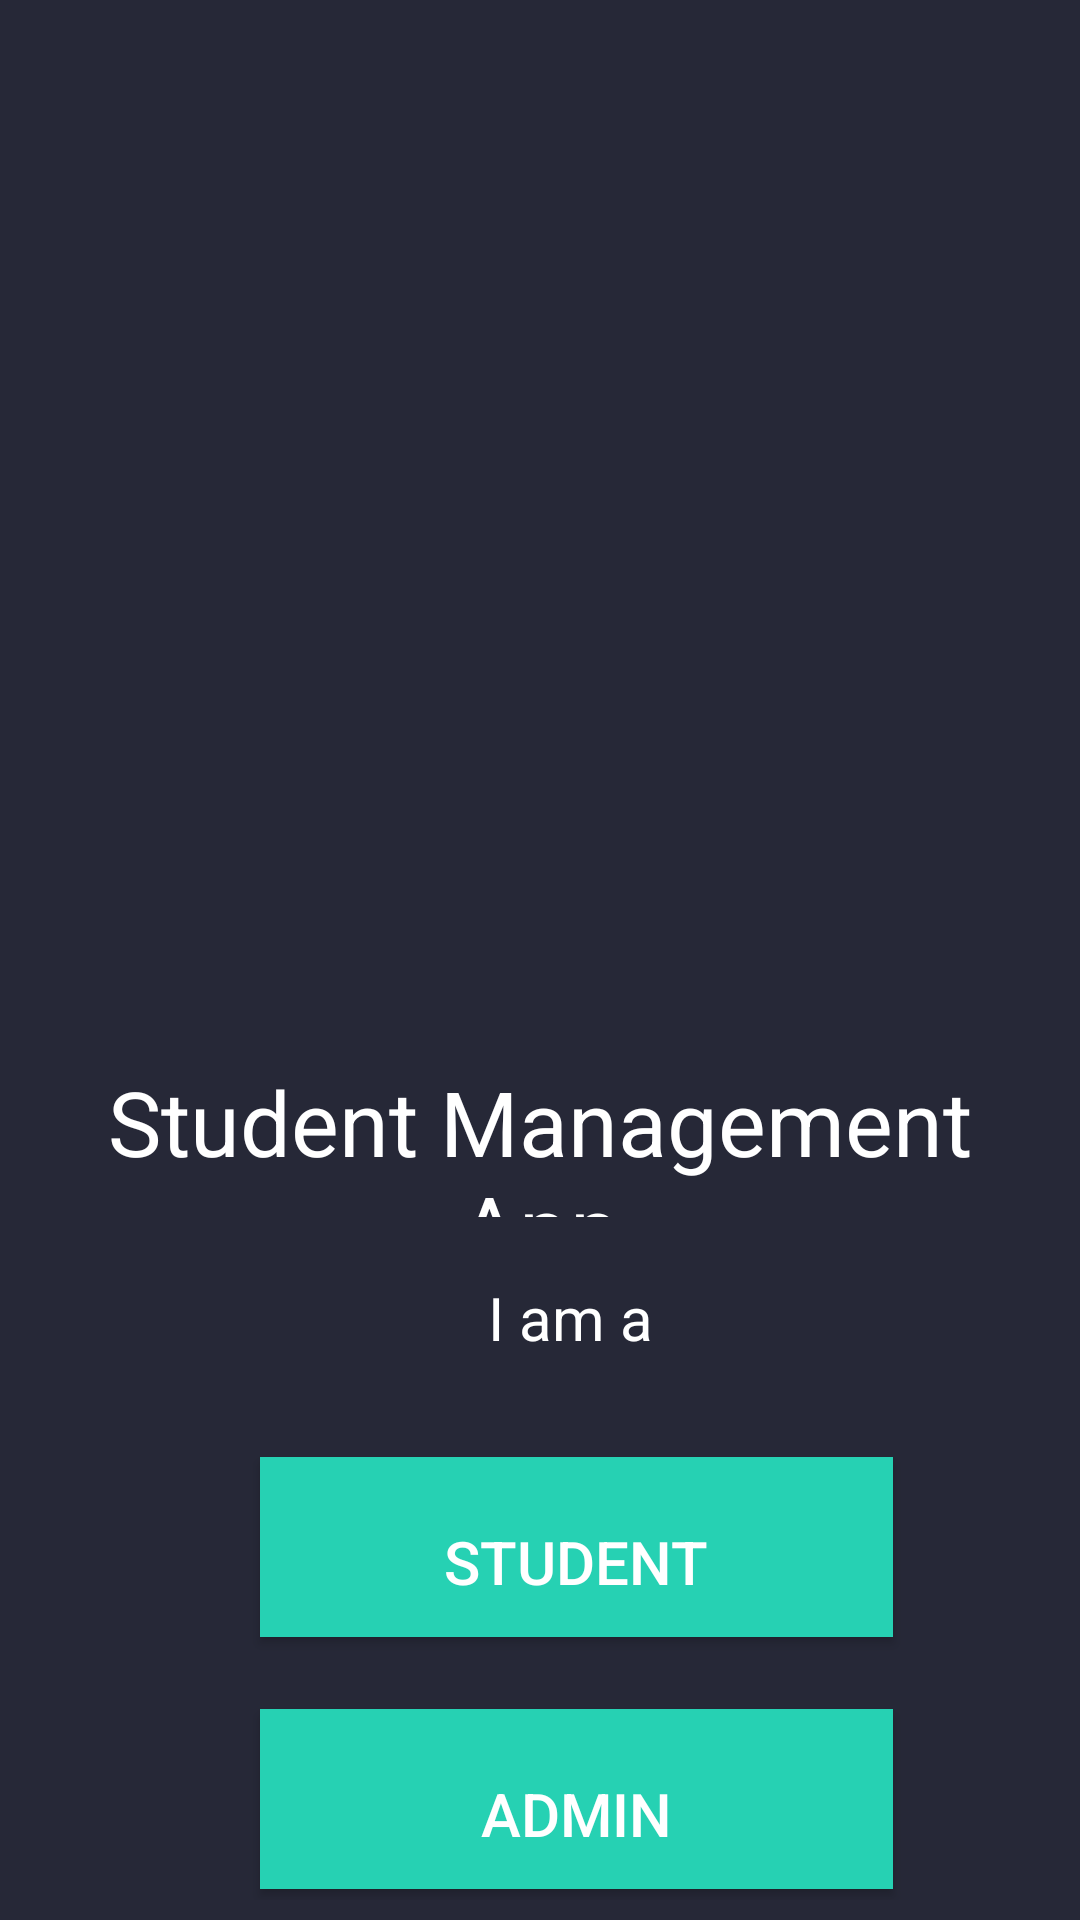

Android layout source for this screen:
<!-- AndroidManifest.xml: application theme Theme.StudentServicesManagementApp -->
<!-- res/layout/homepage.xml -->
<?xml version="1.0" encoding="utf-8"?>

<androidx.constraintlayout.widget.ConstraintLayout xmlns:android="http://schemas.android.com/apk/res/android"
    xmlns:app="http://schemas.android.com/apk/res-auto"
    xmlns:tools="http://schemas.android.com/tools"
    android:layout_width="match_parent"
    android:layout_height="match_parent">

    <androidx.constraintlayout.widget.ConstraintLayout
        android:layout_width="match_parent"
        android:layout_height="match_parent"
        android:background="#262837"
        android:padding="20px"
        tools:layout_editor_absoluteX="16dp"
        tools:layout_editor_absoluteY="-179dp">

        <ImageView
            android:id="@+id/imageView3"
            android:layout_width="298dp"
            android:layout_height="283dp"
            android:layout_marginStart="44dp"
            android:layout_marginTop="28dp"
            app:layout_constraintStart_toStartOf="parent"
            app:layout_constraintTop_toTopOf="parent"
            app:srcCompat="@drawable/picture1" />

        <TextView
            android:id="@+id/textView2"
            android:layout_width="match_parent"
            android:layout_height="52dp"
            android:layout_marginTop="36dp"
            android:text="Student Management App"
            android:textAlignment="center"
            android:textColor="#FFFFFF"
            android:textSize="30sp"
            app:layout_constraintStart_toStartOf="parent"
            app:layout_constraintTop_toBottomOf="@+id/imageView3" />

        <TextView
            android:id="@+id/textView3"
            android:layout_width="175dp"
            android:layout_height="48dp"
            android:layout_marginStart="96dp"
            android:layout_marginTop="20dp"
            android:paddingLeft="50px"
            android:paddingRight="50px"
            android:text="I am a"
            android:textAlignment="center"
            android:textColor="#FFFFFF"
            android:textSize="20sp"
            app:layout_constraintStart_toStartOf="parent"
            app:layout_constraintTop_toBottomOf="@+id/textView2" />

        <Button
            android:id="@+id/GetstartedBtn"
            android:layout_width="211dp"
            android:layout_height="60dp"
            android:layout_marginStart="80dp"
            android:layout_marginTop="24dp"
            android:background="#26D1B3"
            android:backgroundTint="#26D1B3"
            android:paddingTop="30px"
            android:text="Admin"
            android:textAlignment="center"
            android:textColor="#FFFFFF"
            android:textSize="20sp"
            app:cornerRadius="32dp"
            app:layout_constraintStart_toStartOf="parent"
            app:layout_constraintTop_toBottomOf="@+id/StudentBtn" />

        <Button
            android:id="@+id/StudentBtn"
            android:layout_width="211dp"
            android:layout_height="60dp"
            android:layout_marginStart="80dp"
            android:layout_marginTop="12dp"
            android:background="#26D1B3"
            android:backgroundTint="#26D1B3"
            android:paddingTop="30px"
            android:text="Student"
            android:textAlignment="center"
            android:textColor="#FFFFFF"
            android:textSize="20sp"
            app:cornerRadius="32dp"
            app:layout_constraintStart_toStartOf="parent"
            app:layout_constraintTop_toBottomOf="@+id/textView3" />

    </androidx.constraintlayout.widget.ConstraintLayout>
</androidx.constraintlayout.widget.ConstraintLayout>
<!-- resources referenced by this layout -->
<resources>
  <style name="Theme.StudentServicesManagementApp" parent="Theme.MaterialComponents.DayNight.NoActionBar">
          
          <item name="android:forceDarkAllowed" tools:targetApi="q">true</item>
          <item name="colorPrimary">#26D1B3</item>
          <item name="colorPrimaryVariant">#6DFFE5</item>
          <item name="colorOnPrimary">@color/white</item>
          
          <item name="colorSecondary">@color/teal_200</item>
          <item name="colorSecondaryVariant">@color/teal_700</item>
          <item name="colorOnSecondary">@color/black</item>
          
      </style>
  <color name="white">#FFFFFFFF</color>
  <color name="teal_200">#FF03DAC5</color>
  <color name="teal_700">#FF018786</color>
  <color name="black">#FF000000</color>
</resources>
